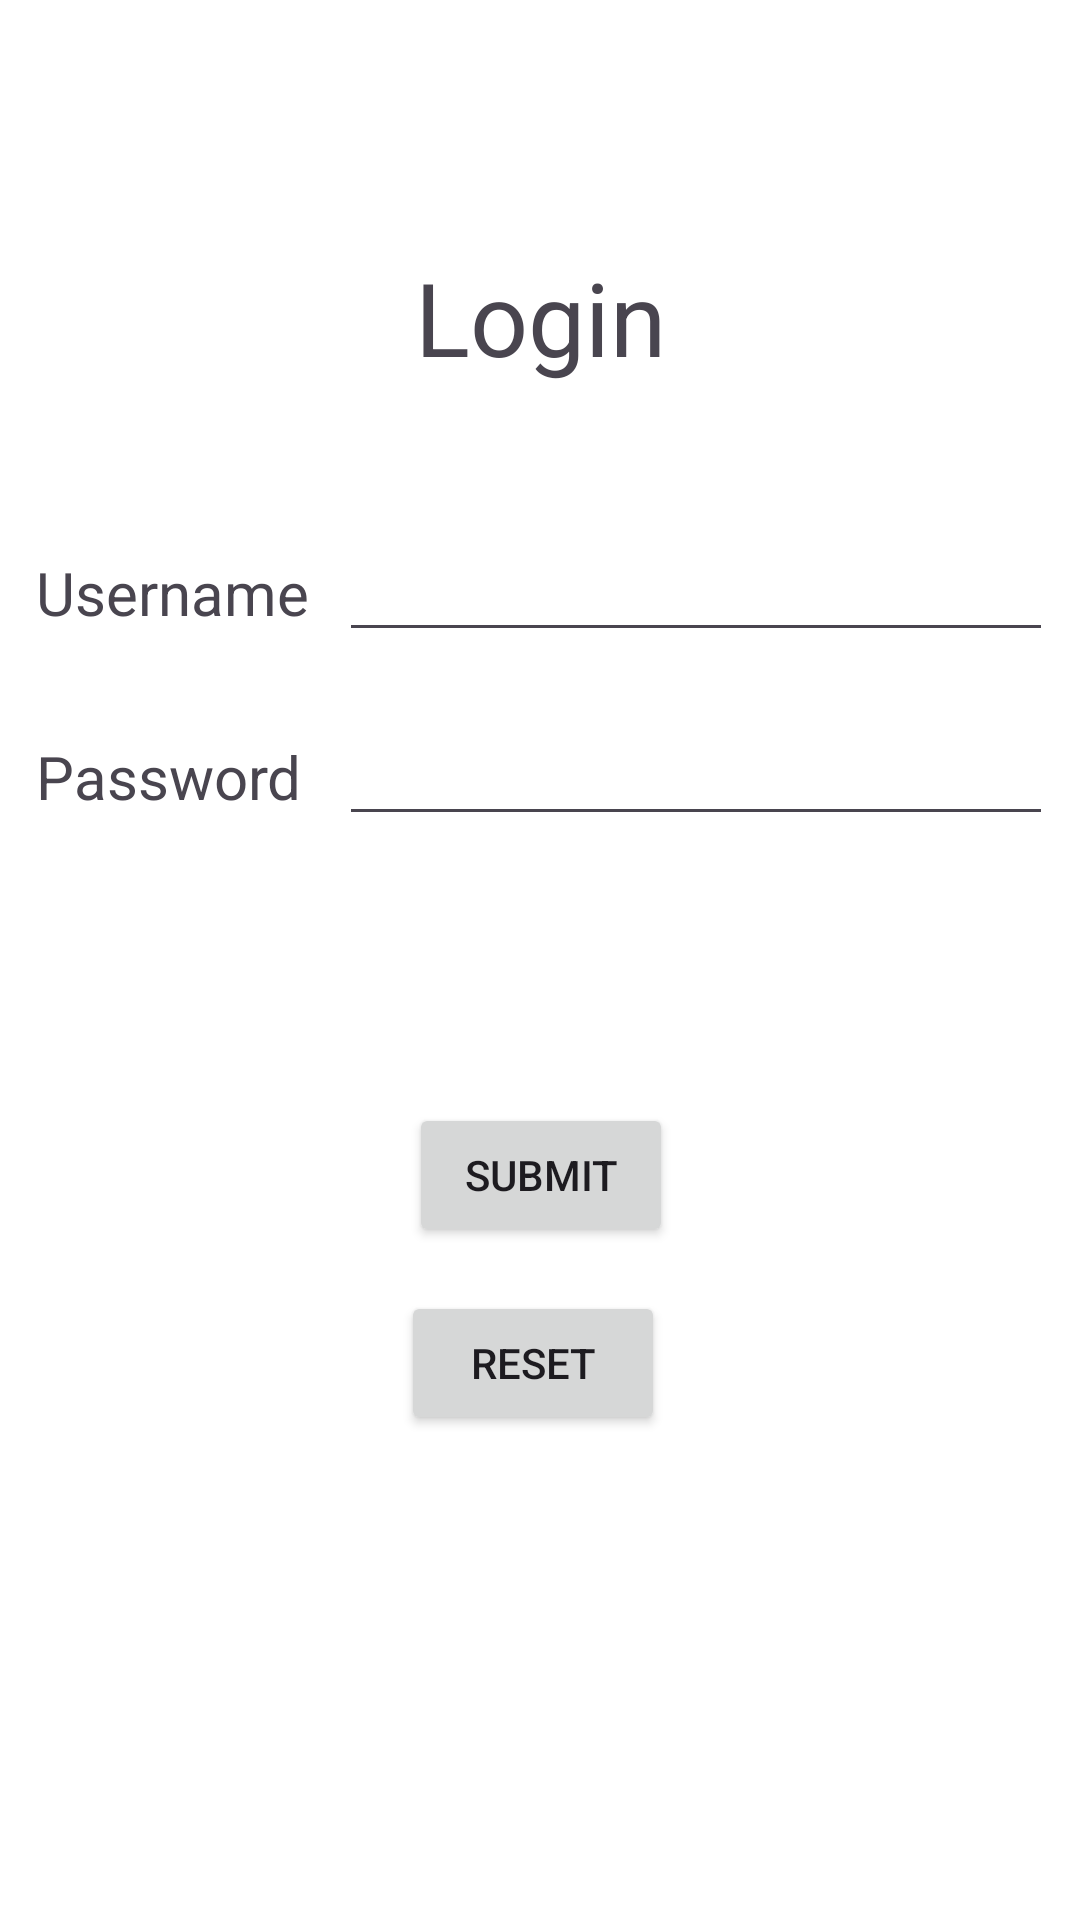

Layout XML and referenced resources for this Android screen:
<!-- AndroidManifest.xml: application theme Theme.AndroidApplicationDisableButton -->
<!-- res/layout/activity_main.xml -->
<?xml version="1.0" encoding="utf-8"?>
<androidx.constraintlayout.widget.ConstraintLayout xmlns:android="http://schemas.android.com/apk/res/android"
    xmlns:app="http://schemas.android.com/apk/res-auto"
    xmlns:tools="http://schemas.android.com/tools"
    android:layout_width="match_parent"
    android:padding="10dp"
    android:layout_height="match_parent"
    android:background="@color/white"
    tools:context=".MainActivity">

    <TextView
        android:id="@+id/login"
        android:layout_width="wrap_content"
        android:layout_height="wrap_content"
        android:text="Login"
        android:textSize="34sp"
        app:layout_constraintBottom_toBottomOf="parent"
        app:layout_constraintEnd_toEndOf="parent"
        app:layout_constraintStart_toStartOf="parent"
        app:layout_constraintTop_toTopOf="parent"
        app:layout_constraintVertical_bias="0.127"

        tools:ignore="HardcodedText" />

    <Button
        android:id="@+id/submit"
        android:layout_width="wrap_content"
        android:layout_height="wrap_content"
        android:layout_marginTop="52dp"
        android:text="Submit"
        app:layout_constraintBottom_toBottomOf="parent"
        app:layout_constraintEnd_toEndOf="parent"
        app:layout_constraintHorizontal_bias="0.501"
        app:layout_constraintStart_toStartOf="parent"
        app:layout_constraintTop_toBottomOf="@+id/tableLayout"
        app:layout_constraintVertical_bias="0.039"
        tools:ignore="HardcodedText" />

    <TableLayout
        android:id="@+id/tableLayout"
        android:layout_width="355dp"
        android:layout_height="141dp"
        android:stretchColumns="1"
        app:layout_constraintBottom_toBottomOf="parent"
        app:layout_constraintEnd_toEndOf="parent"
        app:layout_constraintHorizontal_bias="0.571"
        app:layout_constraintStart_toStartOf="parent"
        app:layout_constraintTop_toBottomOf="@+id/login"
        app:layout_constraintVertical_bias="0.104">

        <TableRow
            android:layout_width="match_parent"
            android:layout_height="match_parent"
            android:layout_margin="5sp"
            android:padding="5sp">

            <TextView
                android:id="@+id/u"
                android:layout_width="match_parent"
                android:layout_height="wrap_content"
                android:text="Username"
                android:textSize="20sp"
                tools:ignore="HardcodedText" />

            <EditText
                android:id="@+id/username"
                android:layout_width="match_parent"
                android:layout_height="wrap_content"
                android:layout_marginLeft="10sp"
                android:ems="10"
                android:inputType="textEmailAddress"
                tools:ignore="LabelFor,RtlHardcoded"
                android:importantForAutofill="no" />
        </TableRow>

        <TableRow
            android:layout_width="match_parent"
            android:layout_height="match_parent"
            android:layout_margin="5sp"
            android:padding="5sp">

            <TextView
                android:id="@+id/p"
                android:layout_width="match_parent"
                android:layout_height="wrap_content"
                android:text="Password"
                android:textSize="20sp"
                tools:ignore="HardcodedText" />

            <EditText
                android:id="@+id/password"
                android:layout_width="match_parent"
                android:layout_height="wrap_content"
                android:layout_marginLeft="10sp"
                android:ems="10"
                android:inputType="textPassword"
                tools:ignore="LabelFor,RtlHardcoded"
                android:importantForAutofill="no" />
        </TableRow>
    </TableLayout>

    <Button
        android:id="@+id/reset"
        android:layout_width="wrap_content"
        android:layout_height="wrap_content"
        android:layout_marginTop="12dp"
        android:text="Reset"
        app:layout_constraintBottom_toBottomOf="parent"
        app:layout_constraintEnd_toEndOf="parent"
        app:layout_constraintHorizontal_bias="0.491"
        app:layout_constraintStart_toStartOf="parent"
        app:layout_constraintTop_toBottomOf="@+id/submit"
        app:layout_constraintVertical_bias="0.017" />
</androidx.constraintlayout.widget.ConstraintLayout>
<!-- resources referenced by this layout -->
<resources>
  <style name="Theme.AndroidApplicationDisableButton" parent="Base.Theme.AndroidApplicationDisableButton" />
  <style name="Base.Theme.AndroidApplicationDisableButton" parent="Theme.Material3.DayNight.NoActionBar">
          
          
      </style>
  <!-- not gathered from this repository: default colours our renderer supplied (Android Studio template values) -->
  <color name="white">#FFFFFFFF</color>
</resources>
